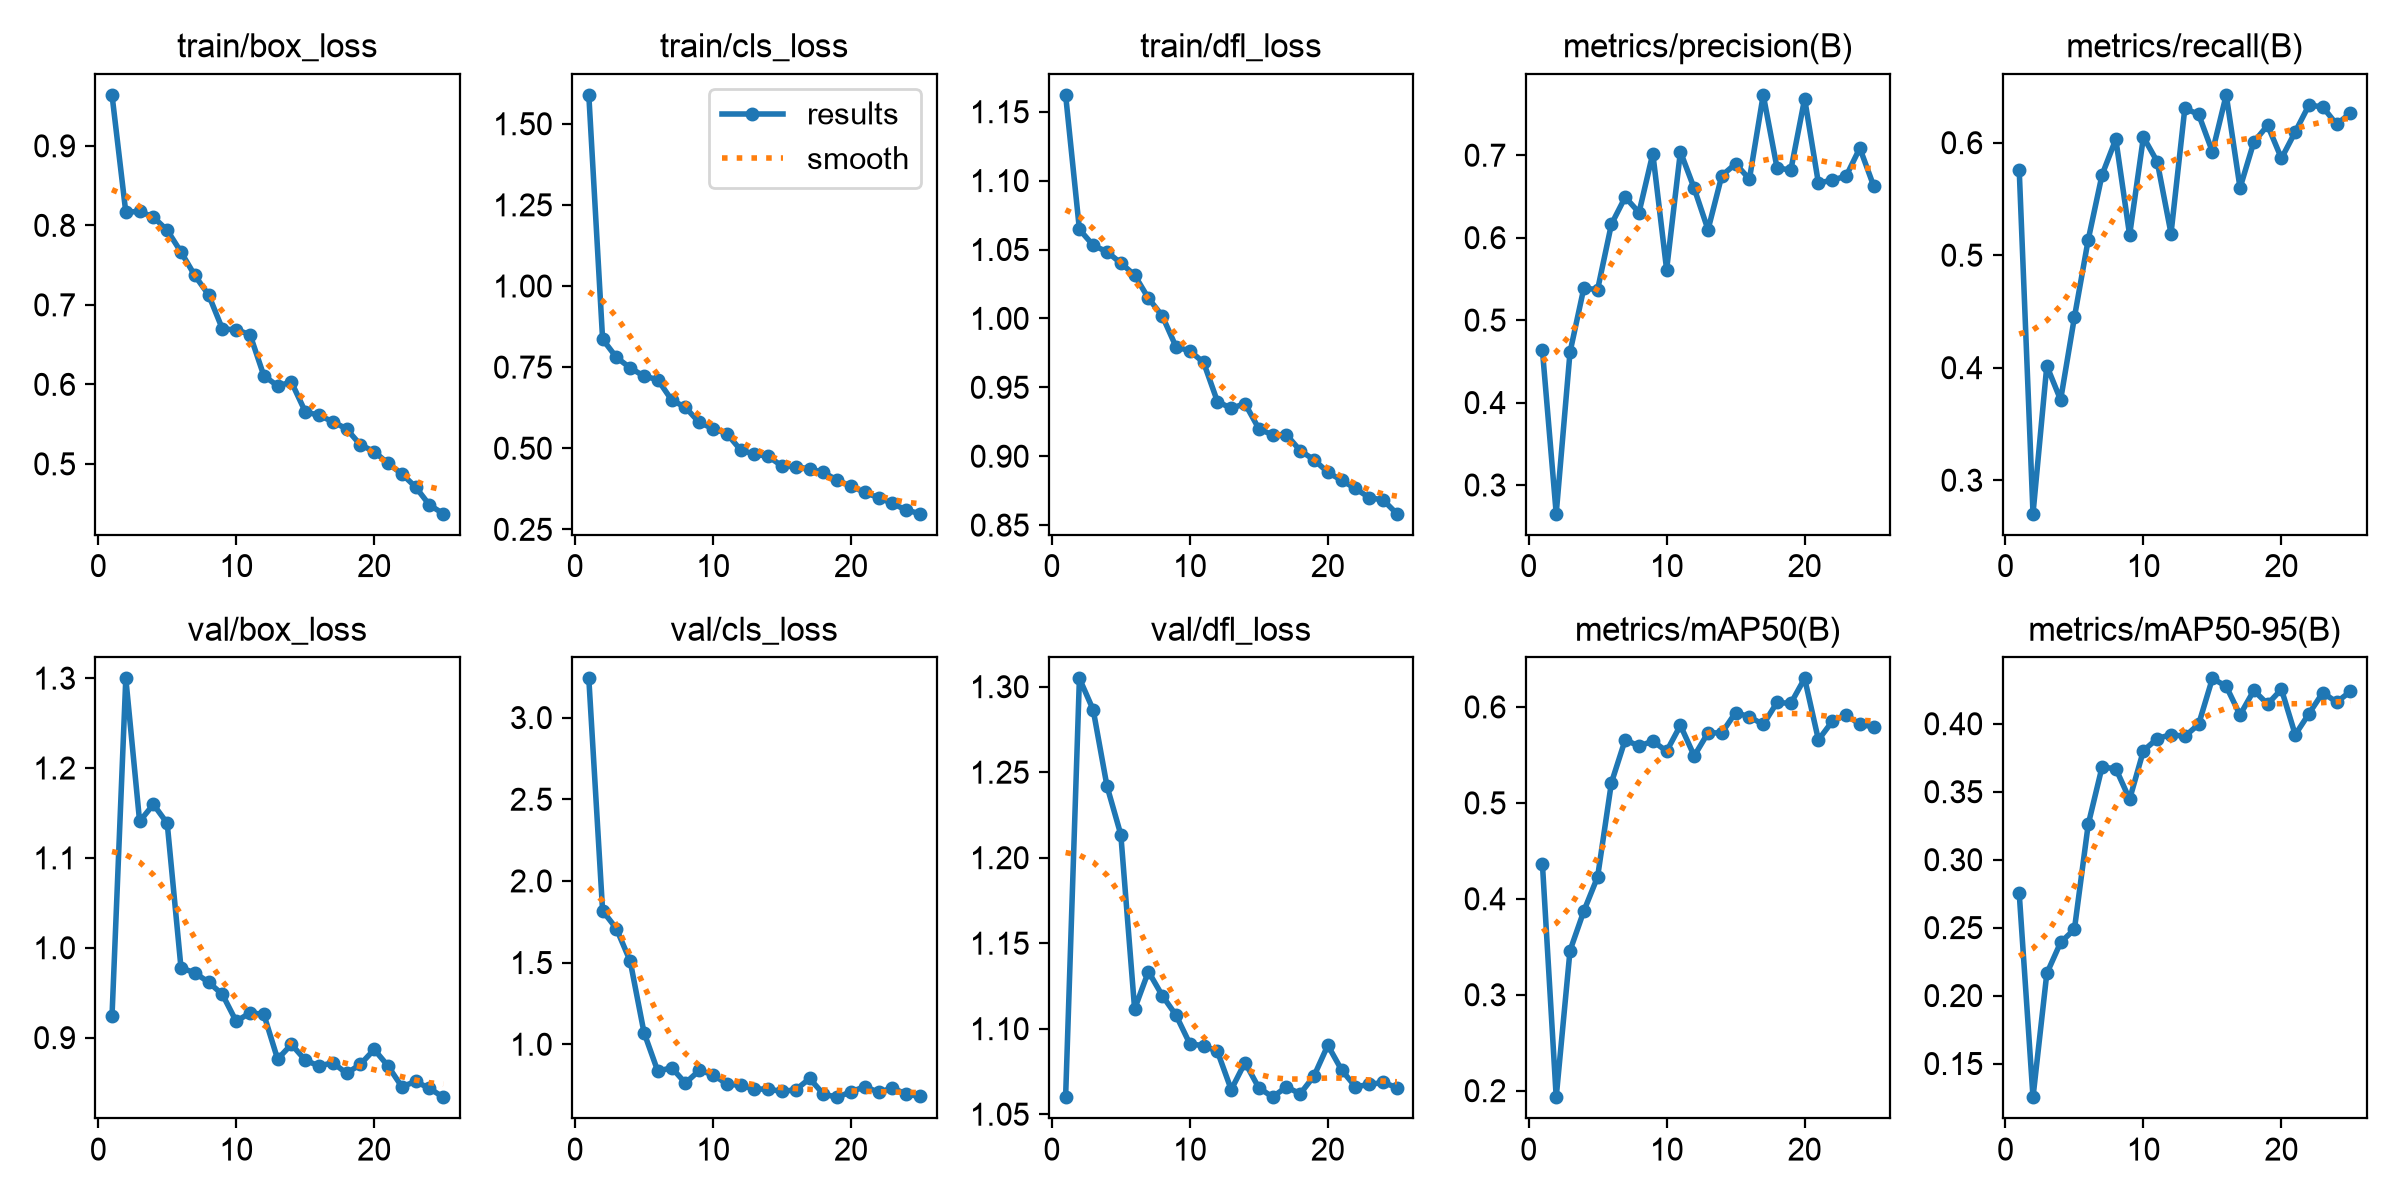

Source data for this figure (header and first rows):
epoch, time, train/box_loss, train/cls_loss, train/dfl_loss, metrics/precision(B), metrics/recall(B), metrics/mAP50(B), metrics/mAP50-95(B), val/box_loss, val/cls_loss, val/dfl_loss, lr/pg0, lr/pg1, lr/pg2
1, 28.86, 0.9641, 1.589, 1.162, 0.4636, 0.576, 0.4364, 0.2754, 0.9238, 3.24, 1.06, 0.0005418, 0.0005418, 0.0005418
2, 41.94, 0.8164, 0.8359, 1.065, 0.2652, 0.2702, 0.1932, 0.1252, 1.3, 1.817, 1.305, 0.001054, 0.001054, 0.001054
3, 55.15, 0.8177, 0.7801, 1.053, 0.461, 0.4017, 0.3459, 0.2163, 1.141, 1.708, 1.286, 0.001522, 0.001522, 0.001522
4, 68.17, 0.8103, 0.7476, 1.048, 0.5387, 0.3714, 0.3871, 0.2391, 1.16, 1.509, 1.242, 0.001469, 0.001469, 0.001469
5, 81.18, 0.7939, 0.7221, 1.04, 0.5371, 0.4448, 0.4229, 0.2488, 1.138, 1.072, 1.214, 0.001403, 0.001403, 0.001403
6, 94.18, 0.7664, 0.7113, 1.031, 0.6163, 0.5137, 0.521, 0.3259, 0.9775, 0.8345, 1.112, 0.001337, 0.001337, 0.001337
7, 107.2, 0.737, 0.6488, 1.015, 0.6492, 0.5713, 0.5658, 0.368, 0.9722, 0.8567, 1.133, 0.001271, 0.001271, 0.001271
8, 120.3, 0.7126, 0.6261, 1.002, 0.6305, 0.6031, 0.5591, 0.367, 0.9616, 0.7622, 1.119, 0.001205, 0.001205, 0.001205
9, 133.2, 0.6696, 0.5795, 0.9794, 0.702, 0.5179, 0.5644, 0.3445, 0.9481, 0.8397, 1.108, 0.001139, 0.001139, 0.001139
10, 146.2, 0.6687, 0.5606, 0.9764, 0.5612, 0.605, 0.5538, 0.3802, 0.9181, 0.8141, 1.091, 0.001073, 0.001073, 0.001073
11, 159.3, 0.6626, 0.5453, 0.968, 0.7043, 0.5831, 0.5808, 0.3891, 0.9276, 0.756, 1.09, 0.001007, 0.001007, 0.001007
12, 172.4, 0.6109, 0.4946, 0.9397, 0.6597, 0.5193, 0.5489, 0.3921, 0.9259, 0.7484, 1.087, 0.0009409, 0.0009409, 0.0009409
13, 185.5, 0.598, 0.4816, 0.9347, 0.6096, 0.6305, 0.573, 0.3907, 0.8761, 0.726, 1.064, 0.0008748, 0.0008748, 0.0008748
14, 198.5, 0.6029, 0.475, 0.9382, 0.6753, 0.6252, 0.5729, 0.3996, 0.8925, 0.7249, 1.08, 0.0008088, 0.0008088, 0.0008088
15, 211.5, 0.5657, 0.4451, 0.92, 0.6896, 0.5919, 0.5941, 0.4334, 0.875, 0.7111, 1.065, 0.0007428, 0.0007428, 0.0007428
16, 236.5, 0.5609, 0.4431, 0.9154, 0.671, 0.6425, 0.5897, 0.4275, 0.8683, 0.7212, 1.06, 0.0006768, 0.0006768, 0.0006768
17, 249.2, 0.5532, 0.4361, 0.9156, 0.7732, 0.5598, 0.5817, 0.4064, 0.8722, 0.7903, 1.066, 0.0006108, 0.0006108, 0.0006108
18, 262, 0.5439, 0.4256, 0.904, 0.6847, 0.6006, 0.6047, 0.4245, 0.8602, 0.6945, 1.062, 0.0005448, 0.0005448, 0.0005448
19, 274.8, 0.5239, 0.4015, 0.8974, 0.6819, 0.6154, 0.6037, 0.4145, 0.8704, 0.6757, 1.072, 0.0004788, 0.0004788, 0.0004788
20, 287.6, 0.5155, 0.383, 0.8883, 0.7685, 0.586, 0.6298, 0.4254, 0.8868, 0.7089, 1.09, 0.0004127, 0.0004127, 0.0004127
21, 300.4, 0.5005, 0.3638, 0.8825, 0.666, 0.6096, 0.5656, 0.392, 0.8685, 0.7402, 1.076, 0.0003467, 0.0003467, 0.0003467
22, 313.2, 0.4874, 0.3474, 0.8766, 0.6701, 0.6335, 0.5849, 0.4075, 0.8454, 0.7062, 1.066, 0.0002807, 0.0002807, 0.0002807
23, 326, 0.4708, 0.3298, 0.8699, 0.6744, 0.6317, 0.5918, 0.4229, 0.8512, 0.7315, 1.067, 0.0002147, 0.0002147, 0.0002147
24, 338.8, 0.4483, 0.3094, 0.8683, 0.7087, 0.6162, 0.5818, 0.4158, 0.8436, 0.695, 1.069, 0.0001487, 0.0001487, 0.0001487
25, 351.6, 0.4373, 0.2983, 0.8583, 0.6628, 0.6265, 0.5793, 0.4238, 0.8337, 0.68, 1.066, 8.26832e-05, 8.26832e-05, 8.26832e-05
